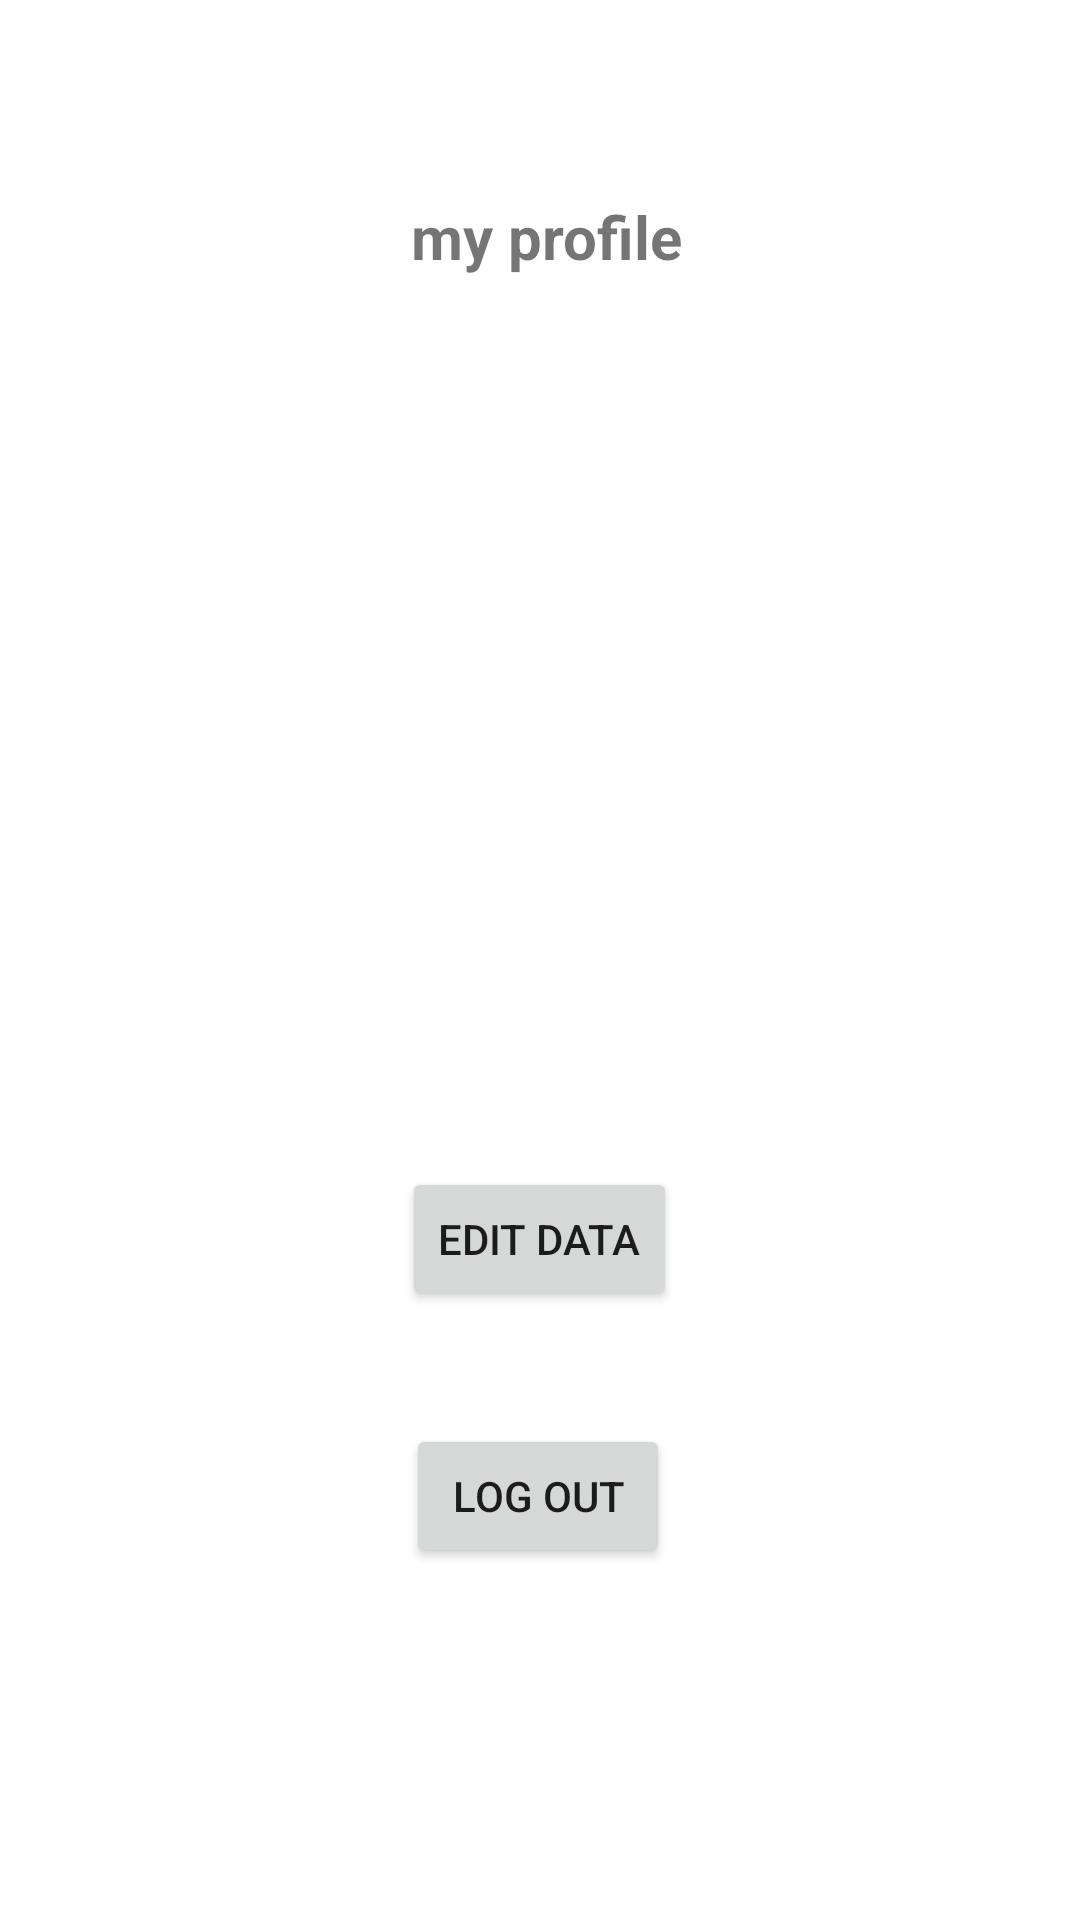

Write the Android layout XML for this screen, with the resource values it uses.
<!-- AndroidManifest.xml: application theme Theme.Zaali -->
<!-- res/layout/userfragment3.xml -->
<?xml version="1.0" encoding="utf-8"?>
<androidx.constraintlayout.widget.ConstraintLayout xmlns:android="http://schemas.android.com/apk/res/android"
    xmlns:app="http://schemas.android.com/apk/res-auto"
    xmlns:tools="http://schemas.android.com/tools"
    android:layout_width="match_parent"
    android:orientation="vertical"
    android:layout_height="match_parent"

    >

    <TextView
        android:id="@+id/textView3"
        android:layout_width="wrap_content"
        android:layout_height="wrap_content"
        android:text="my profile"
        android:textSize="20dp"
        android:textStyle="bold"
        app:layout_constraintBottom_toTopOf="@+id/linearLayout"
        app:layout_constraintEnd_toEndOf="parent"
        app:layout_constraintHorizontal_bias="0.509"
        app:layout_constraintStart_toStartOf="parent"
        app:layout_constraintTop_toTopOf="parent"
        app:layout_constraintVertical_bias="0.246" />

    <ImageView
        android:id="@+id/profilepic"
        android:layout_width="130dp"
        android:layout_height="130dp"
        app:layout_constraintBottom_toTopOf="@+id/linearLayout"
        app:layout_constraintEnd_toEndOf="parent"
        app:layout_constraintStart_toStartOf="parent"
        app:layout_constraintTop_toBottomOf="@+id/textView3" />

    <LinearLayout
        android:id="@+id/linearLayout"
        android:layout_width="match_parent"
        android:layout_height="wrap_content"
        android:gravity="center"
        android:orientation="vertical"
        app:layout_constraintBottom_toBottomOf="parent"
        app:layout_constraintEnd_toEndOf="parent"
        app:layout_constraintStart_toStartOf="parent"
        app:layout_constraintTop_toTopOf="parent">


        <TextView
            android:id="@+id/nameconvrted"
            android:layout_width="wrap_content"
            android:textSize="20dp"
            android:textStyle="bold"
            android:layout_height="wrap_content"
            android:text="" />

        <TextView
            android:id="@+id/lastnameconverted"
            android:textSize="20dp"
            android:textStyle="bold"
            android:layout_width="wrap_content"
            android:layout_height="wrap_content"
            android:text="" />

        <TextView
            android:id="@+id/urlconverted"
            android:visibility="gone"
            android:layout_width="wrap_content"
            android:textSize="20dp"
            android:textStyle="bold"
            android:layout_height="wrap_content"
            android:text="" />

    </LinearLayout>

    <LinearLayout
        android:id="@+id/linearLayout2"
        android:layout_width="match_parent"
        android:layout_height="wrap_content"

        android:gravity="center"
        app:layout_constraintBottom_toBottomOf="parent"
        app:layout_constraintEnd_toEndOf="parent"
        app:layout_constraintStart_toStartOf="parent"
        app:layout_constraintTop_toBottomOf="@+id/linearLayout"
        app:layout_constraintVertical_bias="0.157">

        <Button
            android:id="@+id/changelastname"
            android:layout_width="wrap_content"
            android:layout_height="wrap_content"
            android:layout_margin="5dp"
            android:text="edit data" />


    </LinearLayout>

    <Button
        android:id="@+id/logut"
        android:layout_width="wrap_content"
        android:layout_height="wrap_content"
        android:layout_margin="5dp"
        android:text="log out"
        app:layout_constraintBottom_toBottomOf="parent"
        app:layout_constraintEnd_toEndOf="parent"
        app:layout_constraintHorizontal_bias="0.498"
        app:layout_constraintStart_toStartOf="parent"
        app:layout_constraintTop_toBottomOf="@+id/linearLayout2"
        app:layout_constraintVertical_bias="0.197" />

</androidx.constraintlayout.widget.ConstraintLayout>
<!-- resources referenced by this layout -->
<resources>
  <style name="Theme.Zaali" parent="Theme.MaterialComponents.DayNight.DarkActionBar">
          
          <item name="colorPrimary">@color/purple_500</item>
          <item name="colorPrimaryVariant">@color/purple_700</item>
          <item name="colorOnPrimary">@color/white</item>
          
          <item name="colorSecondary">@color/teal_200</item>
          <item name="colorSecondaryVariant">@color/teal_700</item>
          <item name="colorOnSecondary">@color/black</item>
          
          <item name="android:statusBarColor" tools:targetApi="l">?attr/colorPrimaryVariant</item>
          
      </style>
  <!-- not gathered from this repository: default colours our renderer supplied (Android Studio template values) -->
  <color name="purple_500">#FF6200EE</color>
  <color name="purple_700">#FF3700B3</color>
  <color name="teal_200">#FF03DAC5</color>
  <color name="teal_700">#FF018786</color>
  <color name="black">#FF000000</color>
  <color name="white">#FFFFFFFF</color>
</resources>
